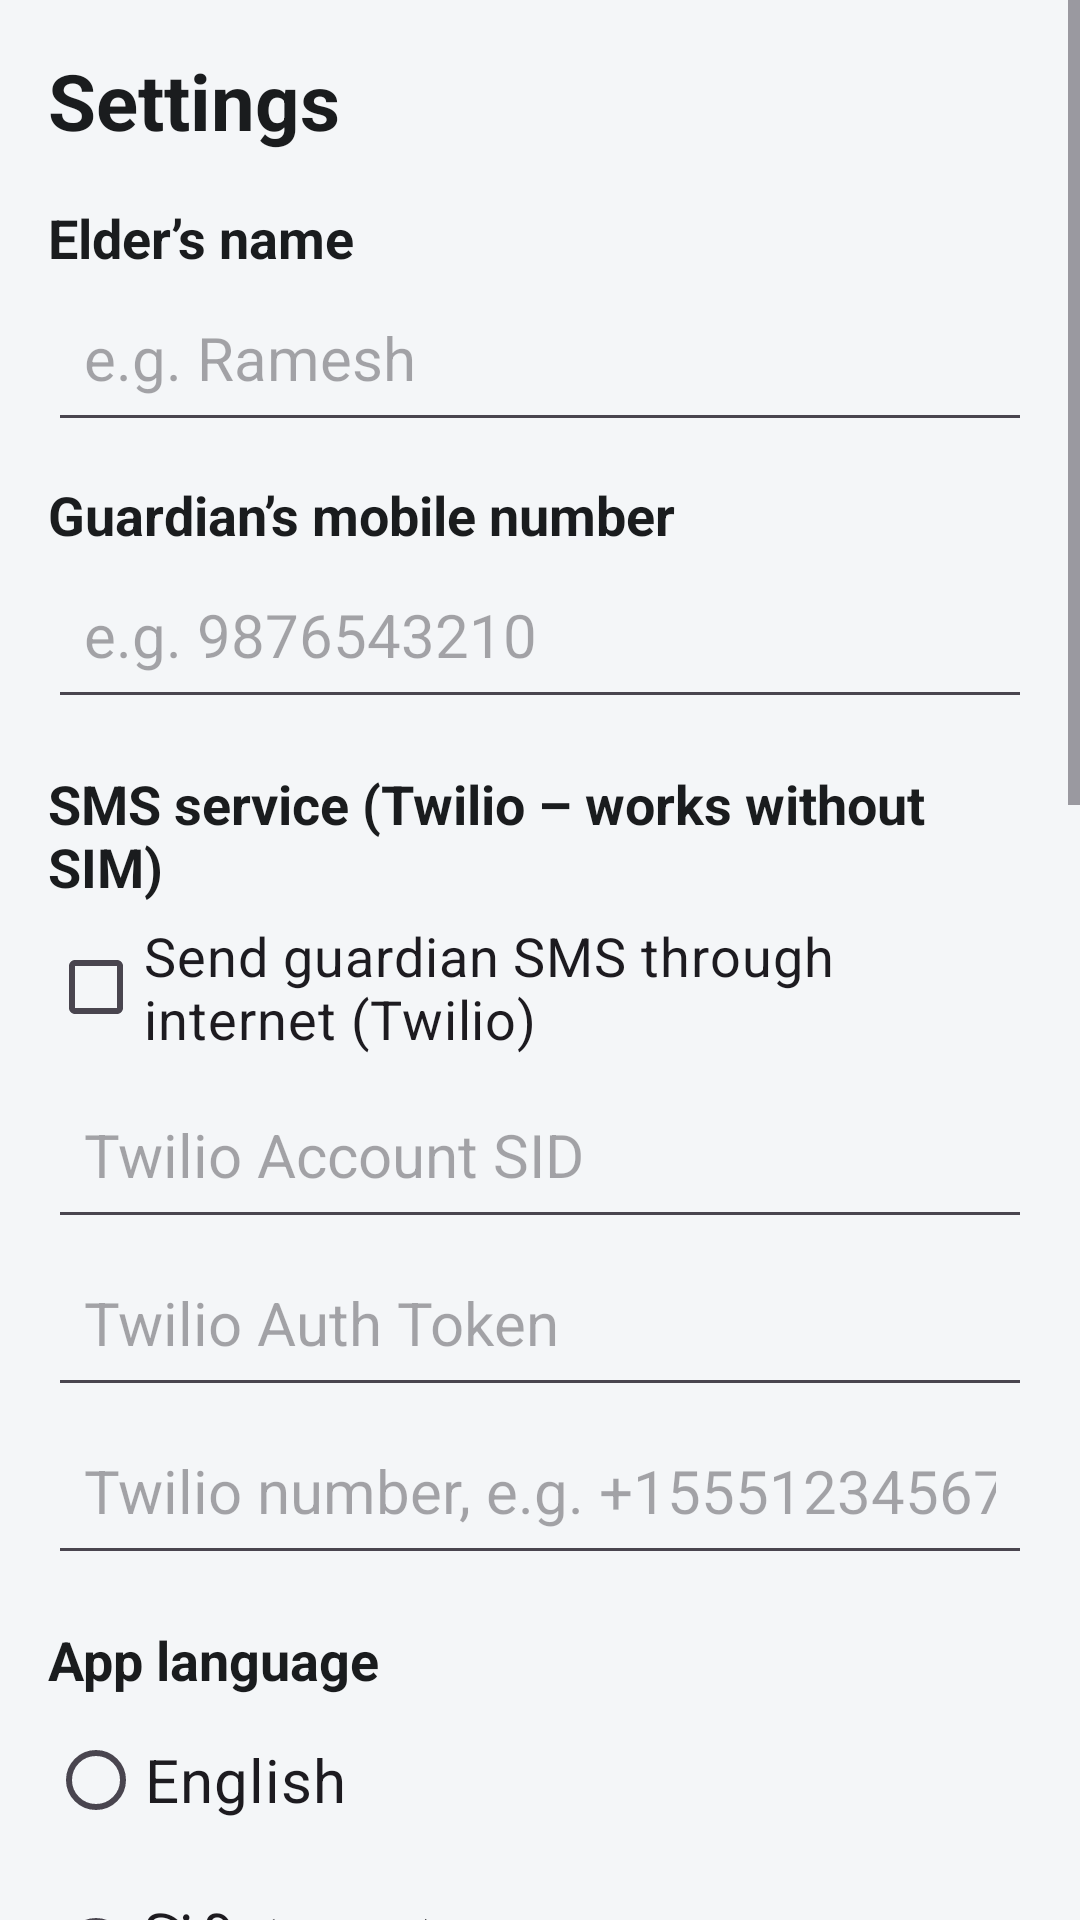

This screen was rendered from an Android layout file. Write that file and the resources it references.
<!-- AndroidManifest.xml: application theme Theme.MediRemind -->
<!-- res/layout/activity_settings.xml -->
<?xml version="1.0" encoding="utf-8"?>
<ScrollView xmlns:android="http://schemas.android.com/apk/res/android"
    android:layout_width="match_parent"
    android:layout_height="match_parent"
    android:background="@color/background">

    <LinearLayout
        android:layout_width="match_parent"
        android:layout_height="wrap_content"
        android:orientation="vertical"
        android:padding="16dp">

        <TextView
            android:layout_width="wrap_content"
            android:layout_height="wrap_content"
            android:text="@string/settings_title"
            android:textColor="@color/on_surface"
            android:textSize="26sp"
            android:textStyle="bold" />

        <TextView
            style="@style/FieldLabel"
            android:layout_width="wrap_content"
            android:layout_height="wrap_content"
            android:layout_marginTop="16dp"
            android:text="@string/lbl_patient" />

        <EditText
            android:id="@+id/edtPatient"
            style="@style/BigField"
            android:layout_width="match_parent"
            android:layout_height="wrap_content"
            android:hint="@string/hint_patient"
            android:inputType="textPersonName" />

        <TextView
            style="@style/FieldLabel"
            android:layout_width="wrap_content"
            android:layout_height="wrap_content"
            android:layout_marginTop="12dp"
            android:text="@string/lbl_guardian" />

        <EditText
            android:id="@+id/edtGuardian"
            style="@style/BigField"
            android:layout_width="match_parent"
            android:layout_height="wrap_content"
            android:hint="@string/hint_guardian"
            android:inputType="phone" />

        <TextView
            style="@style/FieldLabel"
            android:layout_width="wrap_content"
            android:layout_height="wrap_content"
            android:layout_marginTop="16dp"
            android:text="@string/sms_api_header" />

        <CheckBox
            android:id="@+id/chkTwilio"
            android:layout_width="match_parent"
            android:layout_height="56dp"
            android:checked="false"
            android:text="@string/chk_twilio"
            android:textSize="18sp" />

        <EditText
            android:id="@+id/edtSid"
            style="@style/BigField"
            android:layout_width="match_parent"
            android:layout_height="wrap_content"
            android:hint="@string/hint_sid"
            android:inputType="text" />

        <EditText
            android:id="@+id/edtToken"
            style="@style/BigField"
            android:layout_width="match_parent"
            android:layout_height="wrap_content"
            android:hint="@string/hint_token"
            android:inputType="text" />

        <EditText
            android:id="@+id/edtFrom"
            style="@style/BigField"
            android:layout_width="match_parent"
            android:layout_height="wrap_content"
            android:hint="@string/hint_from"
            android:inputType="phone" />

        <TextView
            style="@style/FieldLabel"
            android:layout_width="wrap_content"
            android:layout_height="wrap_content"
            android:layout_marginTop="16dp"
            android:text="@string/lbl_language" />

        <RadioGroup
            android:id="@+id/radLang"
            android:layout_width="match_parent"
            android:layout_height="wrap_content"
            android:orientation="vertical">

            <RadioButton
                android:id="@+id/radEn"
                android:layout_width="match_parent"
                android:layout_height="56dp"
                android:text="@string/lang_en"
                android:textSize="20sp" />

            <RadioButton
                android:id="@+id/radHi"
                android:layout_width="match_parent"
                android:layout_height="56dp"
                android:text="@string/lang_hi"
                android:textSize="20sp" />

            <RadioButton
                android:id="@+id/radMr"
                android:layout_width="match_parent"
                android:layout_height="56dp"
                android:text="@string/lang_mr"
                android:textSize="20sp" />

            <RadioButton
                android:id="@+id/radGu"
                android:layout_width="match_parent"
                android:layout_height="56dp"
                android:text="@string/lang_gu"
                android:textSize="20sp" />
        </RadioGroup>

        <TextView
            style="@style/FieldLabel"
            android:layout_width="wrap_content"
            android:layout_height="wrap_content"
            android:layout_marginTop="16dp"
            android:text="@string/lbl_grace" />

        <Spinner
            android:id="@+id/spnGrace"
            android:layout_width="match_parent"
            android:layout_height="56dp" />

        <TextView
            style="@style/FieldLabel"
            android:layout_width="wrap_content"
            android:layout_height="wrap_content"
            android:layout_marginTop="16dp"
            android:text="@string/meal_times_header" />

        <Button
            android:id="@+id/btnBreakfast"
            android:layout_width="match_parent"
            android:layout_height="56dp"
            android:layout_marginTop="4dp"
            android:textSize="18sp" />

        <Button
            android:id="@+id/btnLunch"
            android:layout_width="match_parent"
            android:layout_height="56dp"
            android:layout_marginTop="4dp"
            android:textSize="18sp" />

        <Button
            android:id="@+id/btnSnack"
            android:layout_width="match_parent"
            android:layout_height="56dp"
            android:layout_marginTop="4dp"
            android:textSize="18sp" />

        <Button
            android:id="@+id/btnDinner"
            android:layout_width="match_parent"
            android:layout_height="56dp"
            android:layout_marginTop="4dp"
            android:textSize="18sp" />

        <com.google.android.material.button.MaterialButton
            android:id="@+id/btnAlarmPerm"
            style="@style/BigButton"
            android:layout_width="match_parent"
            android:layout_height="wrap_content"
            android:layout_marginTop="20dp"
            android:text="@string/alarm_permission_btn" />

        <TextView
            android:id="@+id/txtAlarmHint"
            android:layout_width="match_parent"
            android:layout_height="wrap_content"
            android:text="@string/alarm_permission_hint"
            android:textColor="#5F6368"
            android:textSize="15sp" />

        <com.google.android.material.button.MaterialButton
            android:id="@+id/btnBattery"
            style="@style/BigButton"
            android:layout_width="match_parent"
            android:layout_height="wrap_content"
            android:layout_marginTop="12dp"
            android:text="@string/battery_btn" />

        <TextView
            android:layout_width="match_parent"
            android:layout_height="wrap_content"
            android:text="@string/battery_hint"
            android:textColor="#5F6368"
            android:textSize="15sp" />

        <com.google.android.material.button.MaterialButton
            android:id="@+id/btnSave"
            style="@style/BigButton"
            android:layout_width="match_parent"
            android:layout_height="wrap_content"
            android:layout_marginTop="20dp"
            android:layout_marginBottom="24dp"
            android:text="@string/btn_save_settings" />
    </LinearLayout>
</ScrollView>
<!-- resources referenced by this layout -->
<resources>
  <color name="background">#F4F6F8</color>
  <color name="on_surface">#1A1C1E</color>
  <string name="alarm_permission_btn">Allow exact alarms</string>
  <string name="alarm_permission_hint">Please allow “Alarms &amp; reminders” so doses are never late.</string>
  <string name="battery_btn">Allow background activity</string>
  <string name="battery_hint">Turn OFF battery optimisation for this app so reminders always ring.</string>
  <string name="btn_save_settings">Save Settings</string>
  <string name="chk_twilio">Send guardian SMS through internet (Twilio)</string>
  <string name="hint_from">Twilio number, e.g. +15551234567</string>
  <string name="hint_guardian">e.g. 9876543210</string>
  <string name="hint_patient">e.g. Ramesh</string>
  <string name="hint_sid">Twilio Account SID</string>
  <string name="hint_token">Twilio Auth Token</string>
  <string name="lang_en">English</string>
  <string name="lang_gu">ગુજરાતી (Gujarati)</string>
  <string name="lang_hi">हिंदी (Hindi)</string>
  <string name="lang_mr">मराठी (Marathi)</string>
  <string name="lbl_grace">If no answer, SMS guardian after</string>
  <string name="lbl_guardian">Guardian’s mobile number</string>
  <string name="lbl_language">App language</string>
  <string name="lbl_patient">Elder’s name</string>
  <string name="meal_times_header">Meal times</string>
  <string name="settings_title">Settings</string>
  <string name="sms_api_header">SMS service (Twilio – works without SIM)</string>
  <style name="BigButton" parent="Widget.Material3.Button">
          <item name="android:textSize">18sp</item>
          <item name="android:minHeight">64dp</item>
          <item name="android:padding">12dp</item>
      </style>
  <style name="BigField" parent="Widget.AppCompat.EditText">
          <item name="android:textSize">20sp</item>
          <item name="android:minHeight">56dp</item>
          <item name="android:padding">12dp</item>
      </style>
  <style name="FieldLabel" parent="TextAppearance.AppCompat.Medium">
          <item name="android:textStyle">bold</item>
          <item name="android:textSize">18sp</item>
          <item name="android:textColor">@color/on_surface</item>
      </style>
  <style name="Theme.MediRemind" parent="Theme.Material3.DayNight.NoActionBar">
          <item name="colorPrimary">@color/primary</item>
          <item name="colorOnPrimary">@color/surface</item>
          <item name="colorSecondary">@color/primary</item>
          <item name="android:windowBackground">@color/background</item>
          <item name="android:statusBarColor">@color/primary_dark</item>
      </style>
  <color name="primary">#1B7F5A</color>
  <color name="surface">#FFFFFF</color>
  <color name="primary_dark">#12603F</color>
</resources>
